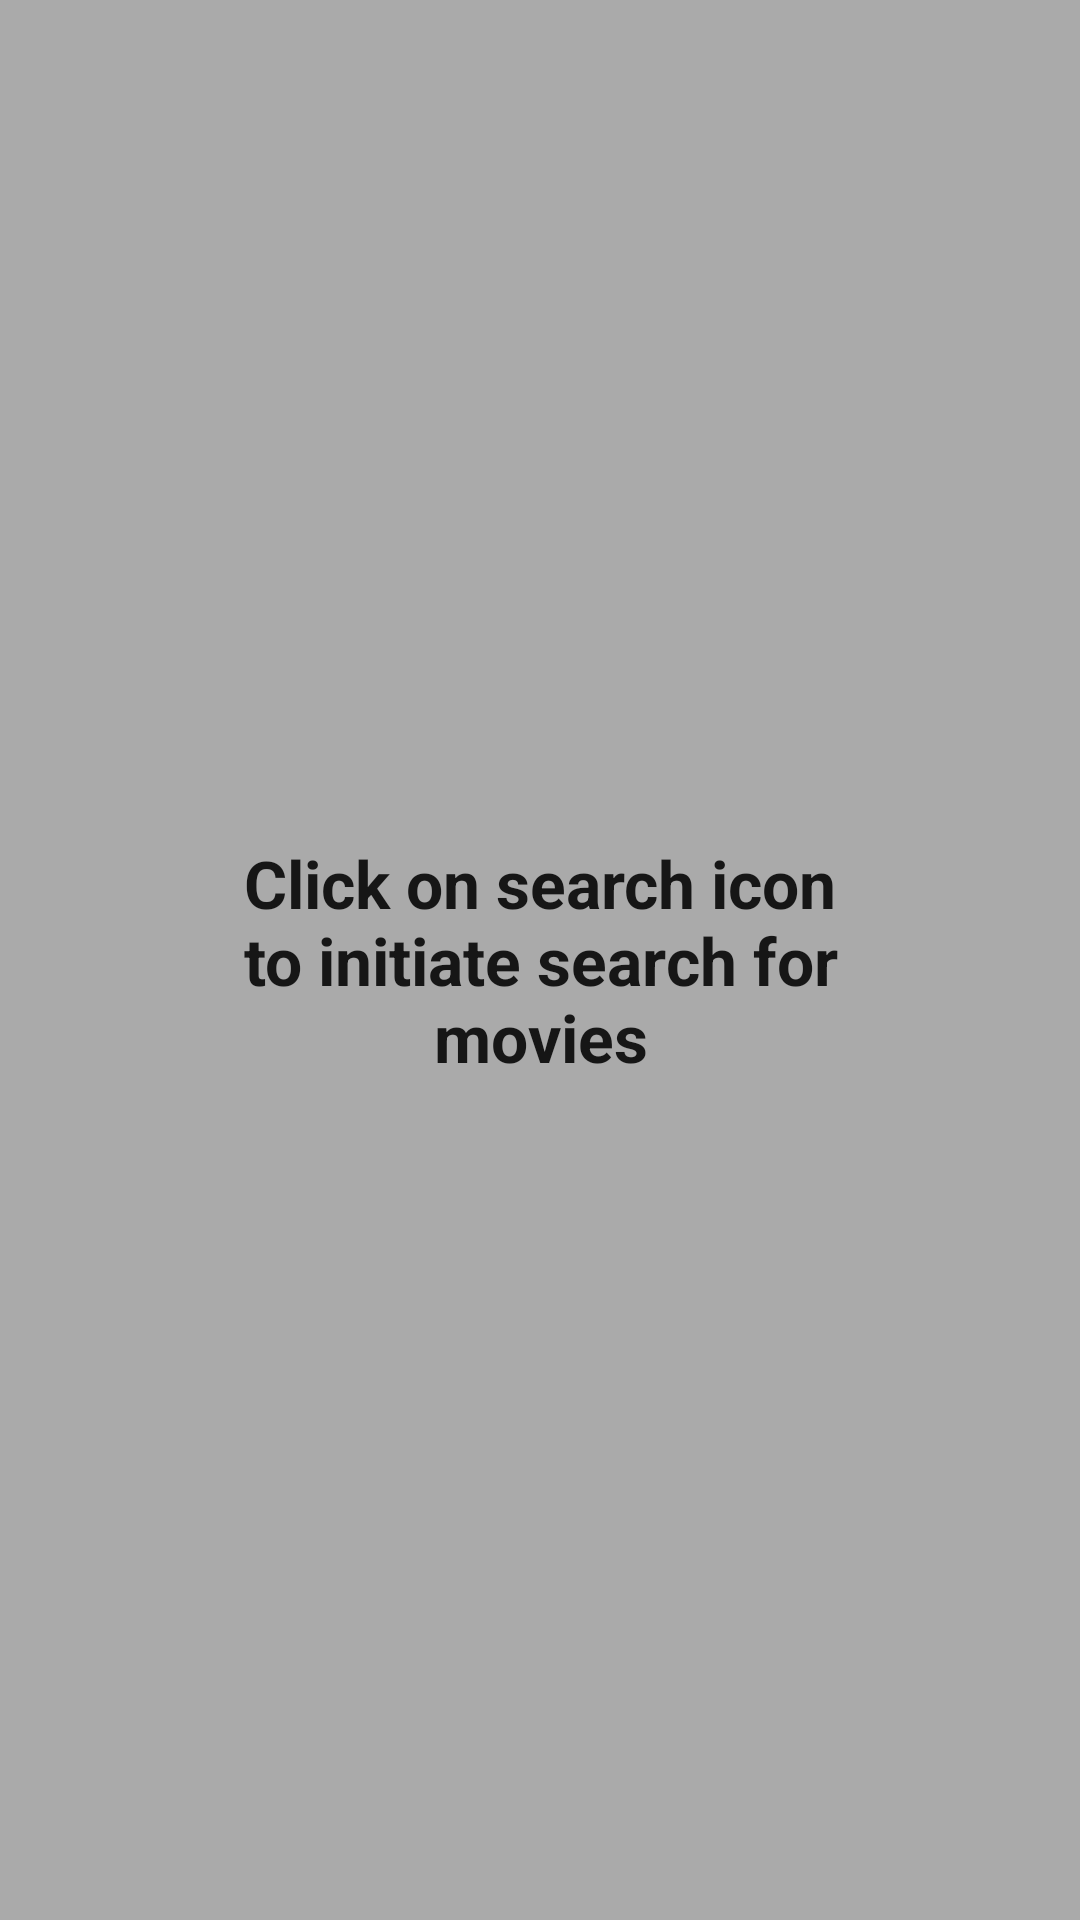

Reconstruct the res/layout file that produces this screen, plus the resources it refers to.
<!-- AndroidManifest.xml: activity theme FullscreenTheme -->
<!-- res/layout/activity_movie_list.xml -->
<?xml version="1.0" encoding="utf-8"?>
<android.support.constraint.ConstraintLayout xmlns:android="http://schemas.android.com/apk/res/android"
                                             xmlns:app="http://schemas.android.com/apk/res-auto"
                                             xmlns:tools="http://schemas.android.com/tools"
                                             android:id="@+id/rootView"
                                             android:layout_width="match_parent"
                                             android:layout_height="match_parent"
                                             android:background="@android:color/darker_gray"
                                             tools:context=".ui.view.MovieListActivity">


    <android.support.v7.widget.AppCompatTextView
            android:id="@+id/no_connection"
            android:layout_width="140dp"
            android:layout_height="140dp"
            android:visibility="gone"
            android:contentDescription="@string/no_connection"
            android:text="@string/no_connection"
            android:drawableTop="@drawable/ic_no_network"
            android:textSize="18sp"
            android:textStyle="bold"
            android:gravity="center"
            app:layout_constraintCircle="@id/rootView"
            app:layout_constraintCircleRadius="0dp"
            android:layout_margin="24dp"/>

    <android.support.v7.widget.AppCompatTextView
            android:id="@+id/welcome_text"
            android:layout_width="200dp"
            android:layout_height="140dp"
            android:visibility="visible"
            android:contentDescription="@string/welcome_text"
            android:text="@string/welcome_text"
            android:drawableTop="@drawable/ic_outline_movie_24px"
            android:textAppearance="@android:style/TextAppearance.Holo.Large"
            android:textStyle="bold"
            android:gravity="center"
            app:layout_constraintCircle="@id/rootView"
            app:layout_constraintCircleRadius="0dp"
    />


    <RelativeLayout android:layout_width="match_parent"
                    android:layout_height="match_parent"
                    android:id="@+id/busy_indicator"
                    android:orientation="vertical"
                    android:visibility="gone">
        <ProgressBar
                android:id="@+id/progressbar"
                android:layout_width="40dp"
                android:layout_height="40dp"
                android:orientation="vertical"
                android:gravity="center"
                style="@android:style/Widget.ProgressBar.Large.Inverse"
                android:layout_marginEnd="24dp"
                android:layout_marginStart="24dp"
                android:layout_marginTop="24dp"
                android:layout_marginBottom="24dp"
                android:layout_centerInParent="true"
        />
        <android.support.v7.widget.AppCompatTextView
                android:layout_width="wrap_content"
                android:layout_height="wrap_content"
                android:layout_centerHorizontal="true"
                android:textStyle="bold"
                android:textSize="16sp"
                android:maxLines="3"
                android:padding="8dp"
                android:layout_marginTop="16dp"
                android:text="@string/loading_text"
                android:layout_below="@id/progressbar"/>
    </RelativeLayout>

    <android.support.v7.widget.RecyclerView
            android:id="@+id/movie_list_view"
            android:visibility="gone"
            android:layout_width="match_parent"
            android:layout_height="match_parent"
            android:padding="4dp"
            android:scrollbars="vertical"
            app:layout_constraintBottom_toBottomOf="parent"
            app:layout_constraintEnd_toEndOf="parent"
            app:layout_constraintStart_toStartOf="parent"
            app:layout_constraintTop_toTopOf="parent"/>
</android.support.constraint.ConstraintLayout>
<!-- resources referenced by this layout -->
<resources>
  <!-- drawable ic_no_network (drawable) -->
  <vector android:height="24dp" android:viewportHeight="217"
      android:viewportWidth="217" android:width="24dp" xmlns:android="http://schemas.android.com/apk/res/android">
      <path android:fillColor="#000000"
          android:pathData="M0,108.5l0,108.5 108.5,-0 108.5,-0 0,-108.5 0,-108.5 -108.5,-0 -108.5,-0 0,108.5zM158,67.6c0,19.2 -0.1,20.6 -1.7,19.9 -1,-0.4 -2.6,-1 -3.5,-1.2 -1.6,-0.5 -1.8,-2.1 -1.8,-16.4l0,-15.9 -7,-0 -7,-0 0,15.9 0,15.9 -2.4,0.6c-1.3,0.3 -3.1,0.9 -4,1.2 -1.4,0.5 -1.6,-0.7 -1.6,-9.5l0,-10.1 -7,-0 -7,-0 0,16.7c-0.1,14 -0.4,17.7 -2,22.3 -2.3,6.6 -2.5,15.2 -0.5,20.9l1.4,4.1 -34.9,-0 -35,-0 0,-14.5 0,-14.5 10.5,-0 10.5,-0 0,-7 0,-7 11,-0 11,-0 0,-7 0,-7 10.5,-0 10.5,-0 0,-7 0,-7 10.5,-0 10.5,-0 0,-7 0,-7 14.5,-0 14.5,-0 0,20.6zM155.6,91.4c6,2.8 11.5,8 14.6,13.9 1.9,3.4 2.3,5.8 2.3,12.7 0,9.7 -1.9,14.4 -8.3,20.8 -6.1,6.1 -10.4,7.7 -20.7,7.7 -8,-0 -9.5,-0.3 -13.6,-2.7 -5.1,-3 -9.9,-8.1 -12.5,-13.1 -2.6,-4.9 -3,-16.3 -0.9,-22.8 2.3,-6.7 10.1,-14.9 16.5,-17.2 7,-2.4 16.5,-2.1 22.6,0.7z" android:strokeColor="#00000000"/>
      <path android:fillColor="#000000"
          android:pathData="M94,103.5l0,21.5 7,-0 7,-0 0,-21.5 0,-21.5 -7,-0 -7,-0 0,21.5z" android:strokeColor="#00000000"/>
      <path android:fillColor="#000000"
          android:pathData="M72.7,110.7l0.2,13.8 6.6,-0 6.6,-0 0.2,-13.8 0.2,-13.7 -7,-0 -7,-0 0.2,13.7z" android:strokeColor="#00000000"/>
      <path android:fillColor="#000000"
          android:pathData="M51,118l0,7 7,-0 7,-0 0,-7 0,-7 -7,-0 -7,-0 0,7z" android:strokeColor="#00000000"/>
      <path android:fillColor="#000000"
          android:pathData="M128.2,103.2l-4.2,4.3 5.2,5.2 5.2,5.3 -5.2,5.3 -5.2,5.2 4.7,4.8 4.8,4.7 5.2,-5.2 5.3,-5.2 5,4.9 5,4.9 4.5,-4.5 4.5,-4.5 -5,-4.9 -5,-4.9 5.2,-5.3 5.3,-5.3 -4.8,-4.7 -4.7,-4.8 -5.3,5.3 -5.3,5.2 -4.9,-5c-2.7,-2.7 -5.2,-5 -5.5,-5 -0.3,-0 -2.4,1.9 -4.8,4.2z" android:strokeColor="#00000000"/>
  </vector>
  <string name="loading_text">Fetching data</string>
  <string name="no_connection" tools:ignore="ExtraTranslation">No Connection</string>
  <string name="welcome_text">Click on search icon to initiate search for movies</string>
  <style name="FullscreenTheme" parent="AppTheme">
          <item name="android:windowActionBarOverlay">true</item>
          <item name="metaButtonBarStyle">?android:attr/buttonBarStyle</item>
          <item name="metaButtonBarButtonStyle">?android:attr/buttonBarButtonStyle</item>
          <item name="android:windowContentTransitions">true</item>
          <item name="android:windowBackground">@color/colorPrimaryDark</item>
      </style>
  <style name="AppTheme" parent="Theme.AppCompat.DayNight.DarkActionBar">
          
          <item name="colorPrimary">@color/colorPrimary</item>
          <item name="colorPrimaryDark">@color/colorPrimaryDark</item>
          <item name="colorAccent">@color/colorAccent</item>
      </style>
  <color name="colorPrimaryDark">#00574B</color>
  <color name="colorPrimary">#008577</color>
  <color name="colorAccent">#D81B60</color>
</resources>
